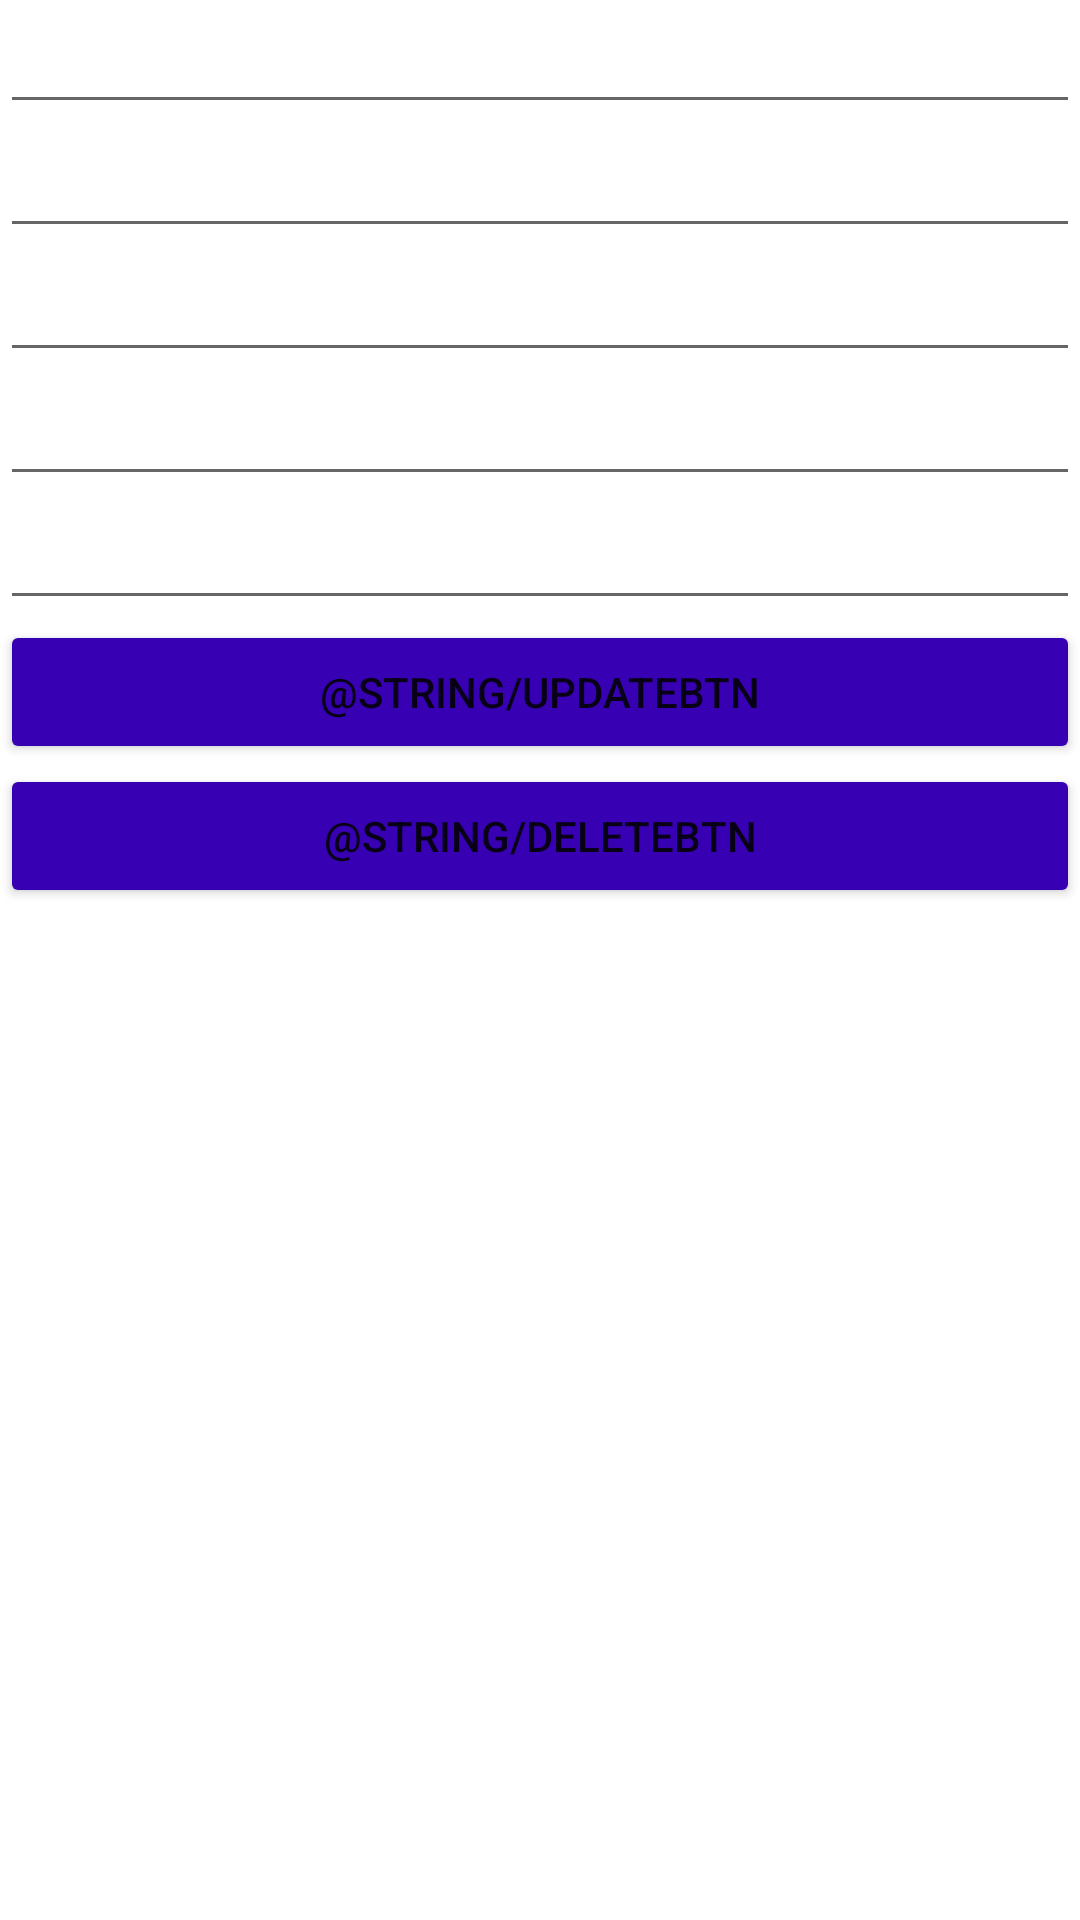

Produce the Android XML layout that renders to this screen, including the resource entries it uses.
<!-- AndroidManifest.xml: application theme Theme.HighwayGo -->
<!-- res/layout/update_window.xml -->
<?xml version="1.0" encoding="utf-8"?>
<LinearLayout xmlns:android="http://schemas.android.com/apk/res/android"
    xmlns:app="http://schemas.android.com/apk/res-auto"
    xmlns:tools="http://schemas.android.com/tools"
    android:layout_width="match_parent"
    android:layout_height="match_parent"
    android:orientation="vertical">

    <EditText
        android:id="@+id/eregno"
        android:layout_width="match_parent"
        android:layout_height="wrap_content"
        android:ems="10"
        android:inputType="textPersonName" />

    <EditText
        android:id="@+id/eroute"
        android:layout_width="match_parent"
        android:layout_height="wrap_content"
        android:ems="10"
        android:inputType="textPersonName" />

    <EditText
        android:id="@+id/edate"
        android:layout_width="match_parent"
        android:layout_height="wrap_content"
        android:ems="10"
        android:inputType="textPersonName" />

    <EditText
        android:id="@+id/edeparture"
        android:layout_width="match_parent"
        android:layout_height="wrap_content"
        android:ems="10"
        android:inputType="textPersonName" />

    <EditText
        android:id="@+id/earrival"
        android:layout_width="match_parent"
        android:layout_height="wrap_content"
        android:ems="10"
        android:inputType="textPersonName" />

    <Button
        android:id="@+id/buttonupdate"
        android:layout_width="match_parent"
        android:layout_height="wrap_content"
        android:text="@string/updateBtn"
        app:backgroundTint="#FF3700B3" />

    <Button
        android:id="@+id/buttondelete"
        android:layout_width="match_parent"
        android:layout_height="wrap_content"
        android:text="@string/deleteBtn"
        app:backgroundTint="#FF3700B3" />

</LinearLayout>
<!-- resources referenced by this layout -->
<resources>
  <style name="Theme.HighwayGo" parent="Theme.MaterialComponents.DayNight.NoActionBar">
          
          <item name="colorPrimary">@color/purple_500</item>
          <item name="colorPrimaryVariant">@color/purple_700</item>
          <item name="colorOnPrimary">@color/white</item>
          
          <item name="colorSecondary">@color/teal_200</item>
          <item name="colorSecondaryVariant">@color/teal_700</item>
          <item name="colorOnSecondary">@color/black</item>
          
          <item name="android:statusBarColor" tools:targetApi="l">?attr/colorPrimaryVariant</item>
          
      </style>
  <color name="purple_500">#FF6200EE</color>
  <color name="purple_700">#FF3700B3</color>
  <color name="white">#FFFFFFFF</color>
  <color name="teal_200">#FF03DAC5</color>
  <color name="teal_700">#FF018786</color>
  <color name="black">#FF000000</color>
</resources>
